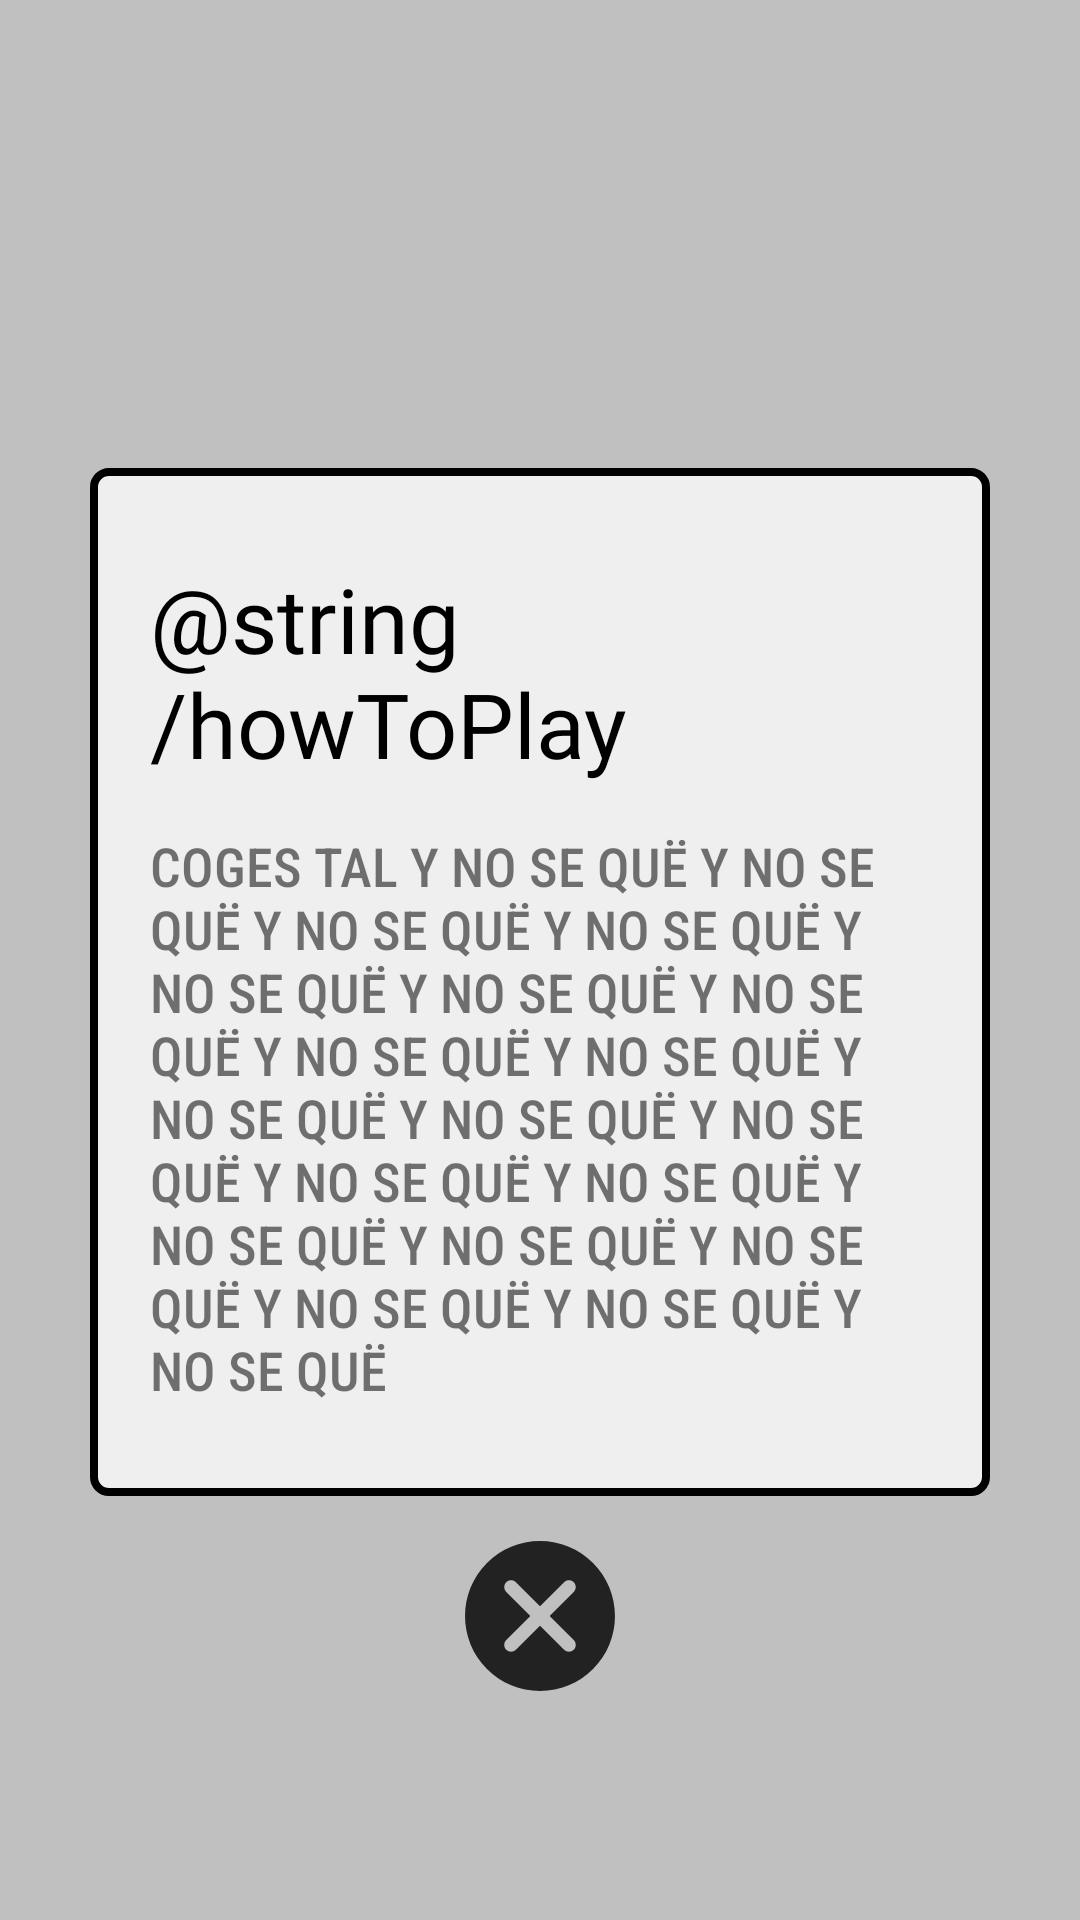

Android layout source for this screen:
<!-- AndroidManifest.xml: fallback theme Theme.MaterialComponents.DayNight.NoActionBar -->
<!-- res/layout/fragment_avqp_instrucciones.xml -->
<?xml version="1.0" encoding="utf-8"?>
<RelativeLayout xmlns:android="http://schemas.android.com/apk/res/android"
    android:layout_width="match_parent"
    android:layout_height="match_parent"
    android:clickable="true"
    android:focusable="true"
    android:background="#DAB6B6B6">

    <ScrollView
        android:id="@+id/scroll"
        android:layout_width="match_parent"
        android:layout_height="wrap_content"
        android:layout_centerInParent="true">

        <LinearLayout
            android:layout_width="match_parent"
            android:layout_height="wrap_content"
            android:layout_marginHorizontal="30dp"
            android:layout_marginTop="30dp"
            android:layout_marginBottom="15dp"
            android:background="@drawable/bg_linear_instrucciones"
            android:gravity="center"
            android:orientation="vertical"
            android:paddingHorizontal="20dp"
            android:paddingVertical="30dp">

            <TextView
                android:layout_width="wrap_content"
                android:layout_height="wrap_content"
                android:layout_marginBottom="15dp"
                android:fontFamily="@font/emilys"
                android:text="@string/howToPlay"
                android:textColor="@color/black"
                android:textSize="30sp" />

            <TextView
                android:layout_width="wrap_content"
                android:layout_height="wrap_content"
                android:fontFamily="sans-serif-condensed-medium"
                android:text="COGES TAL Y NO SE QUË Y NO SE QUË Y NO SE QUË Y NO SE QUË Y NO SE QUË Y NO SE QUË Y NO SE QUË Y NO SE QUË Y NO SE QUË Y NO SE QUË Y NO SE QUË Y NO SE QUË Y NO SE QUË Y NO SE QUË Y NO SE QUË Y NO SE QUË Y NO SE QUË Y NO SE QUË Y NO SE QUË Y NO SE QUË"
                android:textSize="18sp" />

        </LinearLayout>

    </ScrollView>

    <ImageView
        android:id="@+id/close"
        android:layout_width="50dp"
        android:layout_height="50dp"
        android:layout_below="@+id/scroll"
        android:layout_centerHorizontal="true"
        android:background="@drawable/ic_close"
        android:contentDescription="@string/contentDescription" />

</RelativeLayout>
<!-- resources referenced by this layout -->
<resources>
  <color name="black">#FF000000</color>
  <!-- drawable bg_linear_instrucciones (drawable-v24) -->
  <?xml version="1.0" encoding="utf-8"?>
  <shape xmlns:android="http://schemas.android.com/apk/res/android">
      <corners android:radius="5dp" />
      <stroke
          android:width="2.5dp"
          android:color="@color/black" />
      <solid android:color="#EFEFEF" />
  </shape>
  <!-- drawable ic_close (drawable) -->
  <vector xmlns:android="http://schemas.android.com/apk/res/android"
      android:width="40dp"
      android:height="40dp"
      android:viewportWidth="330"
      android:viewportHeight="330">
      <path
          android:fillColor="#222222"
          android:pathData="M165,0C120.926,0 79.492,17.163 48.328,48.327c-64.334,64.333 -64.334,169.011 -0.002,233.345C79.49,312.837 120.926,330 165,330c44.072,0 85.508,-17.163 116.672,-48.328c64.334,-64.334 64.334,-169.012 0,-233.345C250.508,17.163 209.072,0 165,0zM239.246,239.245c-2.93,2.929 -6.768,4.394 -10.607,4.394c-3.838,0 -7.678,-1.465 -10.605,-4.394L165,186.213l-53.033,53.033c-2.93,2.929 -6.768,4.394 -10.607,4.394c-3.838,0 -7.678,-1.465 -10.605,-4.394c-5.859,-5.857 -5.859,-15.355 0,-21.213L143.787,165l-53.033,-53.033c-5.859,-5.857 -5.859,-15.355 0,-21.213c5.857,-5.857 15.355,-5.857 21.213,0L165,143.787l53.031,-53.033c5.857,-5.857 15.355,-5.857 21.213,0c5.859,5.857 5.859,15.355 0,21.213L186.213,165l53.033,53.032C245.104,223.89 245.104,233.388 239.246,239.245z" />
  </vector>
</resources>
